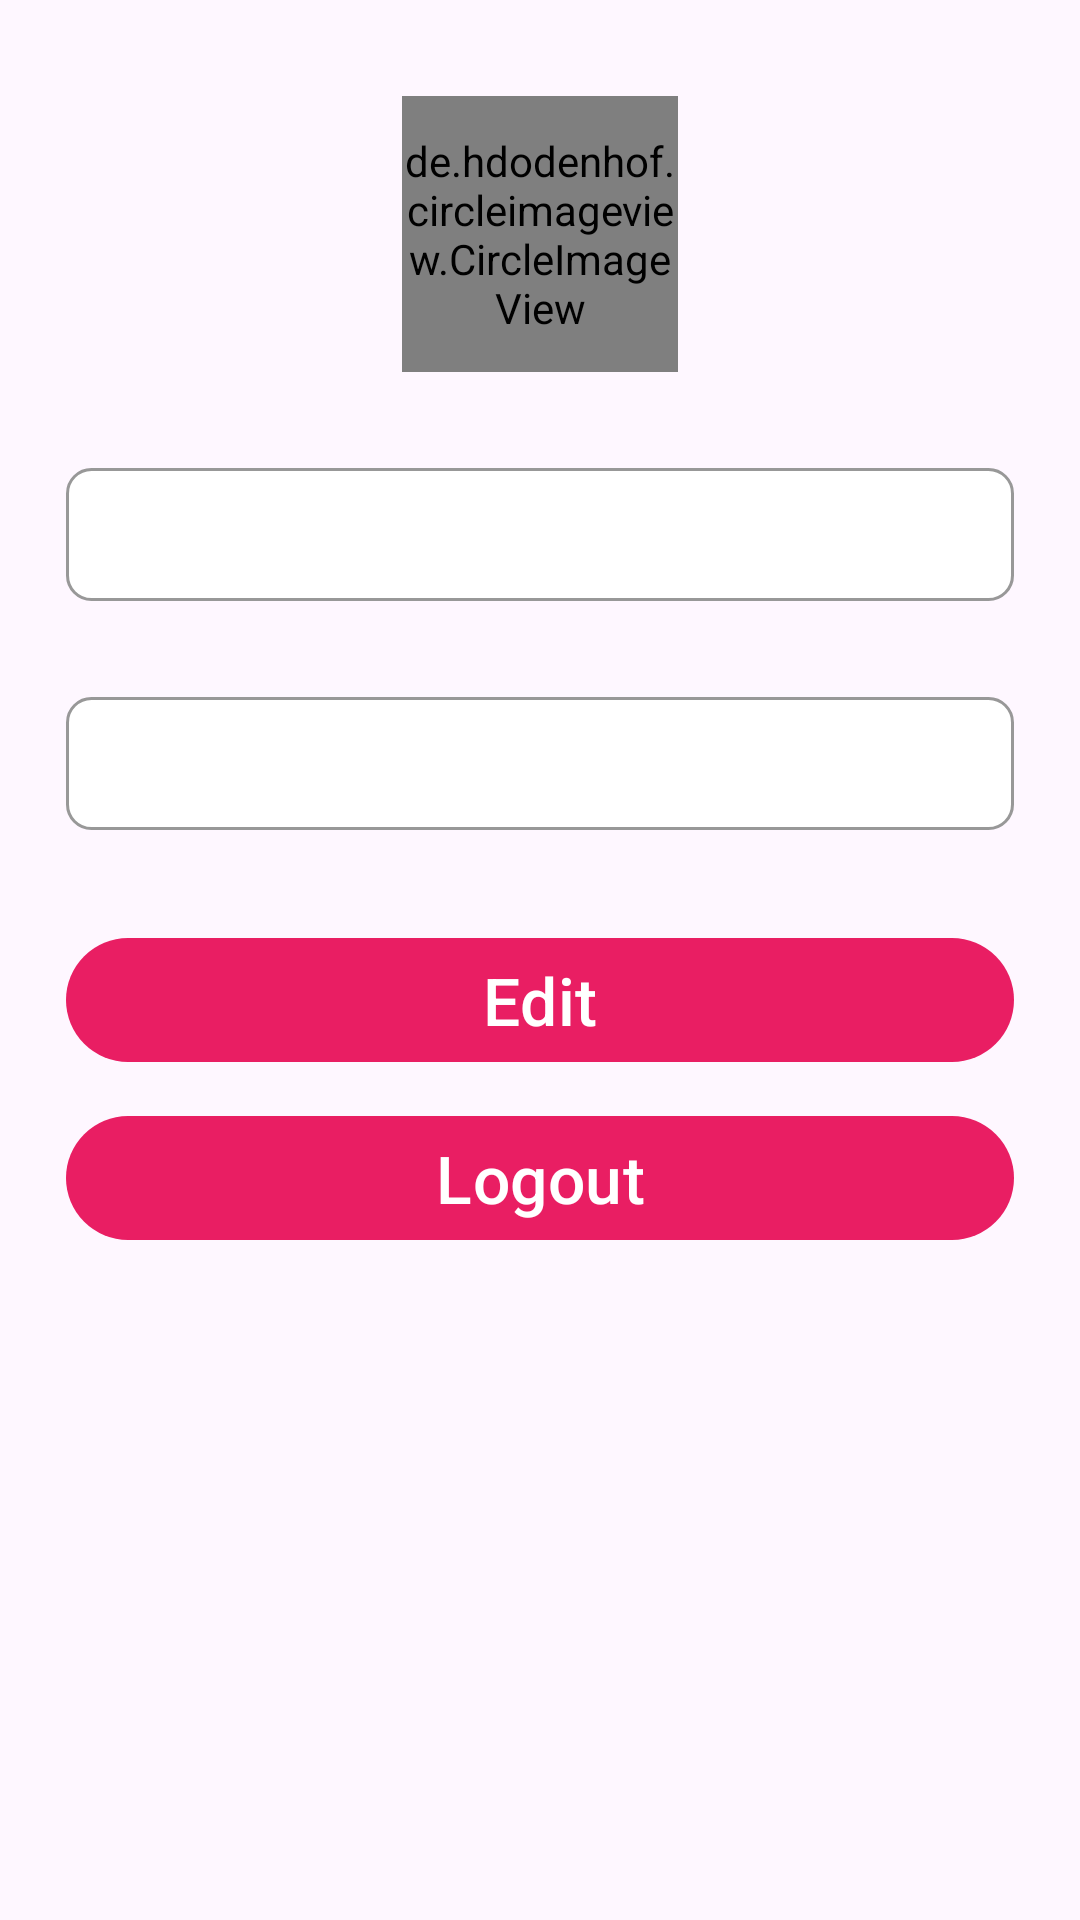

Write the Android layout XML for this screen, with the resource values it uses.
<!-- AndroidManifest.xml: application theme Theme.LocalEventHub -->
<!-- res/layout/fragment_profile.xml -->
<?xml version="1.0" encoding="utf-8"?>
<androidx.constraintlayout.widget.ConstraintLayout xmlns:android="http://schemas.android.com/apk/res/android"
    xmlns:tools="http://schemas.android.com/tools"
    android:layout_width="match_parent"
    android:layout_height="match_parent"
    xmlns:app="http://schemas.android.com/apk/res-auto"
    tools:context=".view.fragments.ProfileFragment">

    <androidx.appcompat.widget.LinearLayoutCompat
        android:layout_width="match_parent"
        android:layout_height="wrap_content"
        android:gravity="center_horizontal"
        android:orientation="vertical"
        android:layout_marginTop="@dimen/tenDpMargin"
        app:layout_constraintEnd_toEndOf="parent"
        app:layout_constraintStart_toStartOf="parent"
        app:layout_constraintTop_toTopOf="parent"
        android:padding="@dimen/smallPadding"
        android:layout_marginStart="@dimen/sixtyDpMargin"
        android:layout_marginEnd="@dimen/sixtyDpMargin"
        >

        <FrameLayout
            android:layout_width="match_parent"
            android:layout_height="wrap_content"
            android:layout_marginTop="@dimen/sixtyDpMargin"
            >
            <de.hdodenhof.circleimageview.CircleImageView
                android:layout_width="92dp"
                android:layout_height="92dp"
                android:layout_gravity="center"
                android:src="@mipmap/ic_launcher"
                android:id="@+id/profile_image"
                app:civ_border_width="1dp"
                app:civ_border_color="@color/primary"
                />
        </FrameLayout>

        <com.google.android.material.textfield.TextInputEditText
            android:id="@+id/name"
            android:layout_width="match_parent"
            android:layout_height="wrap_content"
            android:background="@drawable/text_input_box_design"
            android:layout_marginTop="@dimen/thirtyTwoDpMargin"
            android:enabled="false"
            android:inputType="text"
            android:textColor="@color/black"
            android:textColorHint="@color/black"
            android:textSize="@dimen/mediumTextSize" />

        <com.google.android.material.textfield.TextInputEditText
            android:id="@+id/email"
            android:layout_width="match_parent"
            android:layout_height="wrap_content"
            android:background="@drawable/text_input_box_design"
            android:layout_marginTop="@dimen/thirtyTwoDpMargin"
            android:enabled="false"
            android:inputType="textEmailAddress"
            android:textColor="@color/black"
            android:textColorHint="@color/black"
            android:textSize="@dimen/mediumTextSize" />

        <com.google.android.material.button.MaterialButton
            android:id="@+id/edit_btn"
            android:layout_width="match_parent"
            android:layout_height="wrap_content"
            android:layout_marginTop="@dimen/thirtyTwoDpMargin"
            android:text="@string/edit"
            android:textSize="@dimen/largeTextSize"
            app:backgroundTint="@color/primary" />

        <com.google.android.material.button.MaterialButton
            android:id="@+id/logout_btn"
            android:layout_width="match_parent"
            android:layout_height="wrap_content"
            android:layout_marginTop="@dimen/tenDpMargin"
            android:text="@string/logout"
            android:textSize="@dimen/largeTextSize"
            app:backgroundTint="@color/primary" />

    </androidx.appcompat.widget.LinearLayoutCompat>

</androidx.constraintlayout.widget.ConstraintLayout>
<!-- resources referenced by this layout -->
<resources>
  <color name="black">#FF000000</color>
  <color name="primary">#E91E63</color>
  <dimen name="largeTextSize">22sp</dimen>
  <dimen name="mediumTextSize">18sp</dimen>
  <dimen name="sixtyDpMargin">16dp</dimen>
  <dimen name="smallPadding">6dp</dimen>
  <dimen name="tenDpMargin">10dp</dimen>
  <dimen name="thirtyTwoDpMargin">32dp</dimen>
  <!-- drawable text_input_box_design (drawable) -->
  <?xml version="1.0" encoding="utf-8"?>
  <shape xmlns:android="http://schemas.android.com/apk/res/android"
      android:shape="rectangle"
      >
  
      <stroke android:color="@color/dark_gray" android:width="1dp"/>
      <solid android:color="@color/white"/>
      <corners android:radius="8dp"/>
      <padding android:top="10dp" android:right="10dp" android:left="10dp" android:bottom="10dp"/>
  
  </shape>
  <string name="edit">Edit</string>
  <string name="logout">Logout</string>
  <style name="Theme.LocalEventHub" parent="Base.Theme.LocalEventHub" />
  <color name="dark_gray">#989898</color>
  <color name="white">#FFFFFFFF</color>
  <style name="Base.Theme.LocalEventHub" parent="Theme.Material3.DayNight.NoActionBar">
          
          
          <item name="android:statusBarColor">@color/primary</item>
  
      </style>
</resources>
